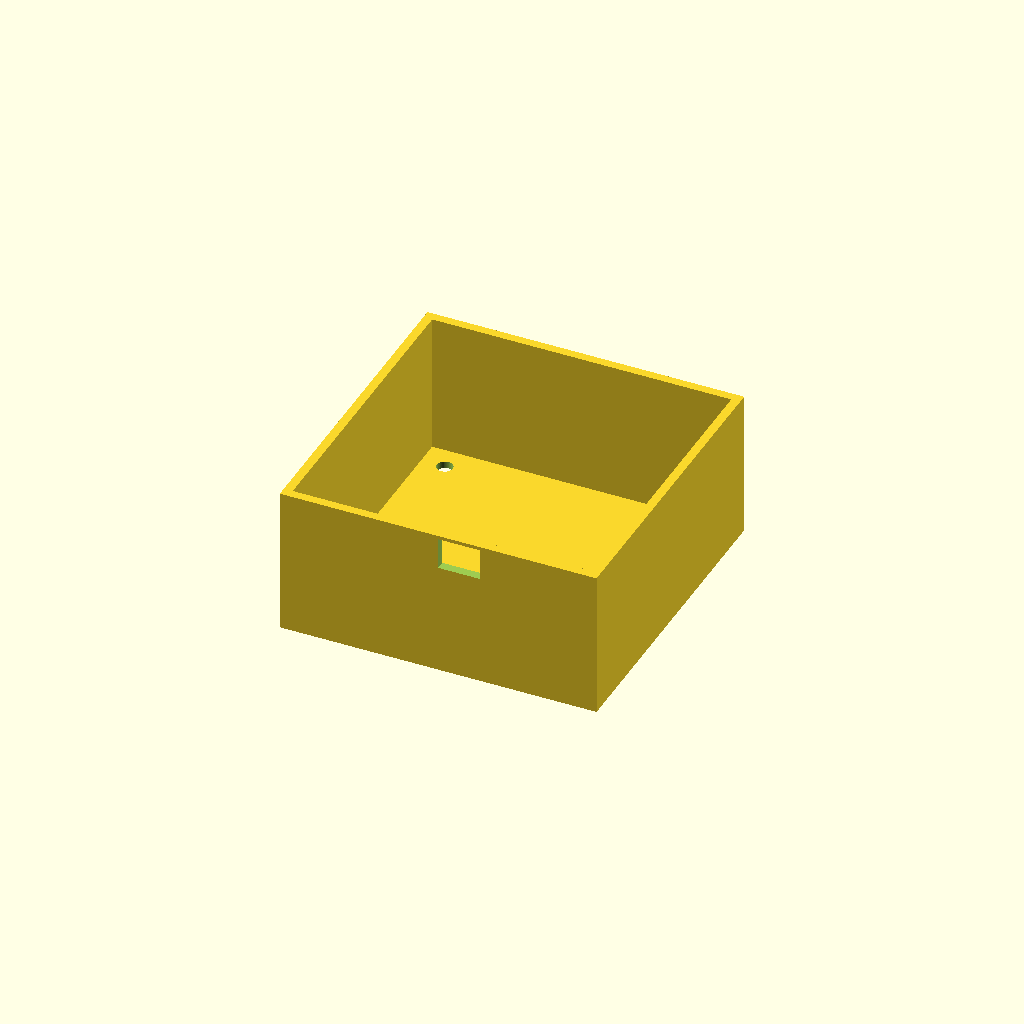
Cell 1 — every parameter at its default value.
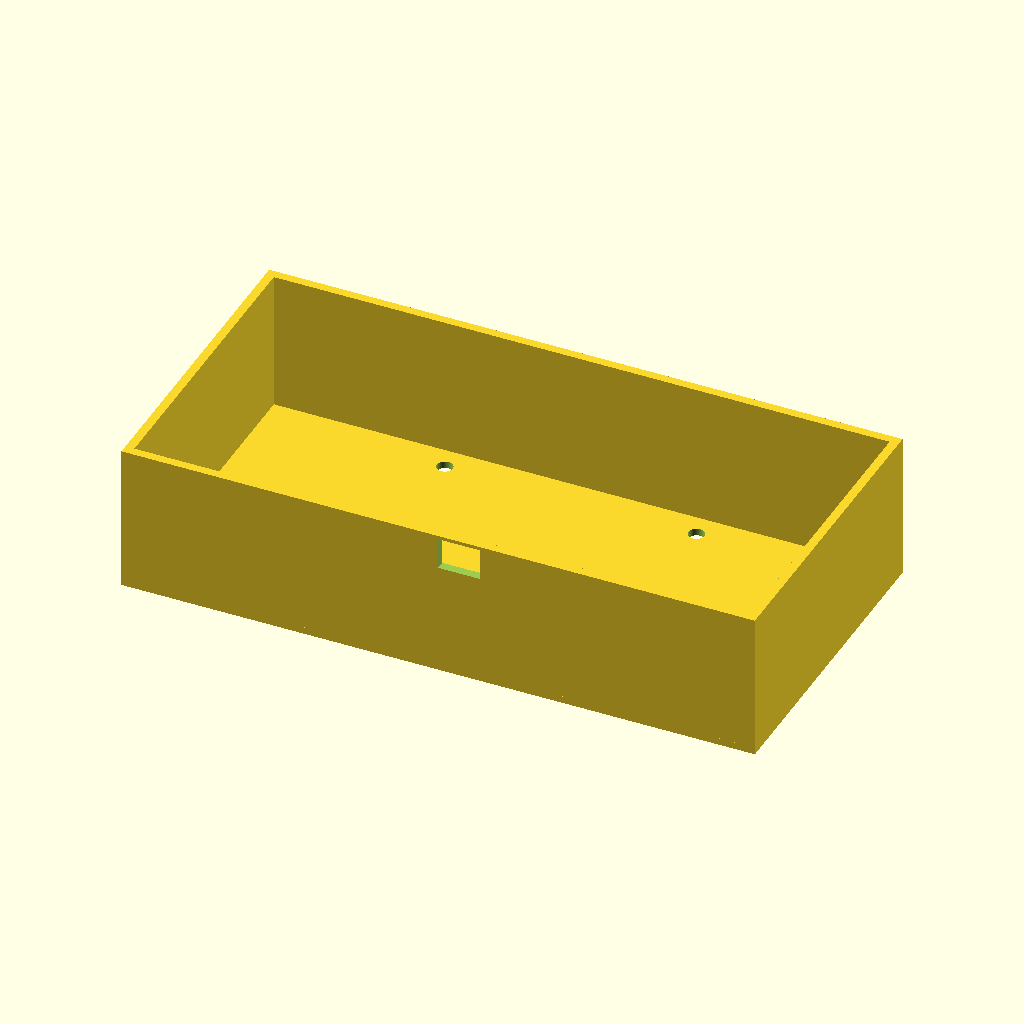
Cell 2 — outer_x set to 180, the other parameters unchanged.
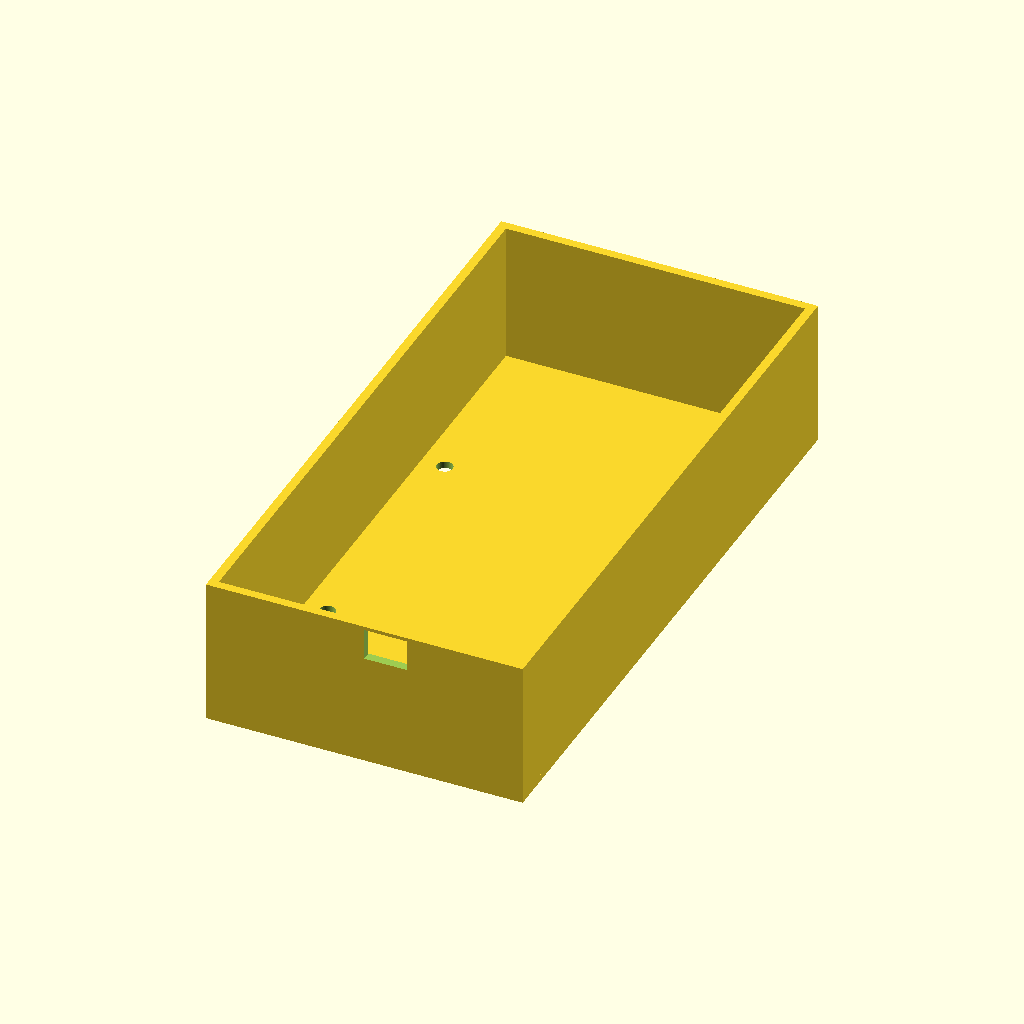
Cell 3: outer_y = 180 (everything else at default).
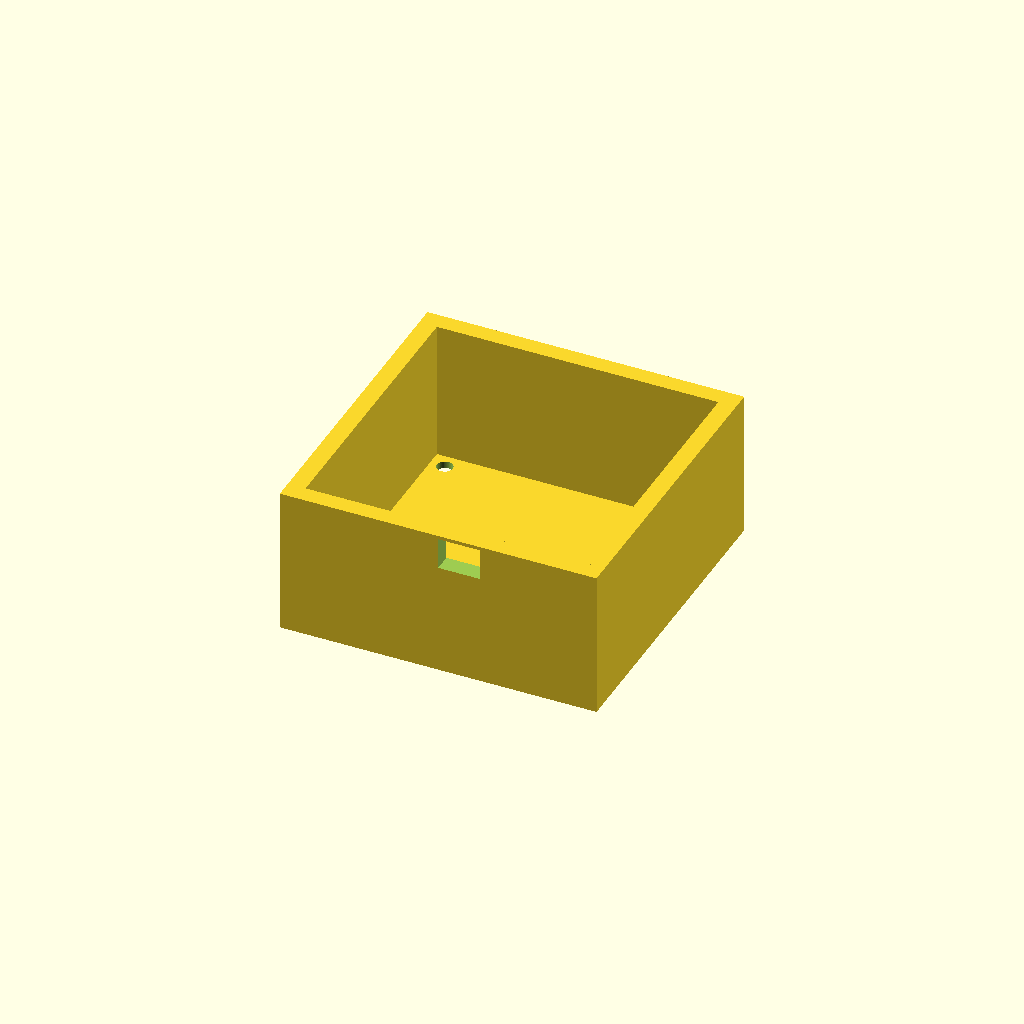
Cell 4: the same model with wall_t = 5.
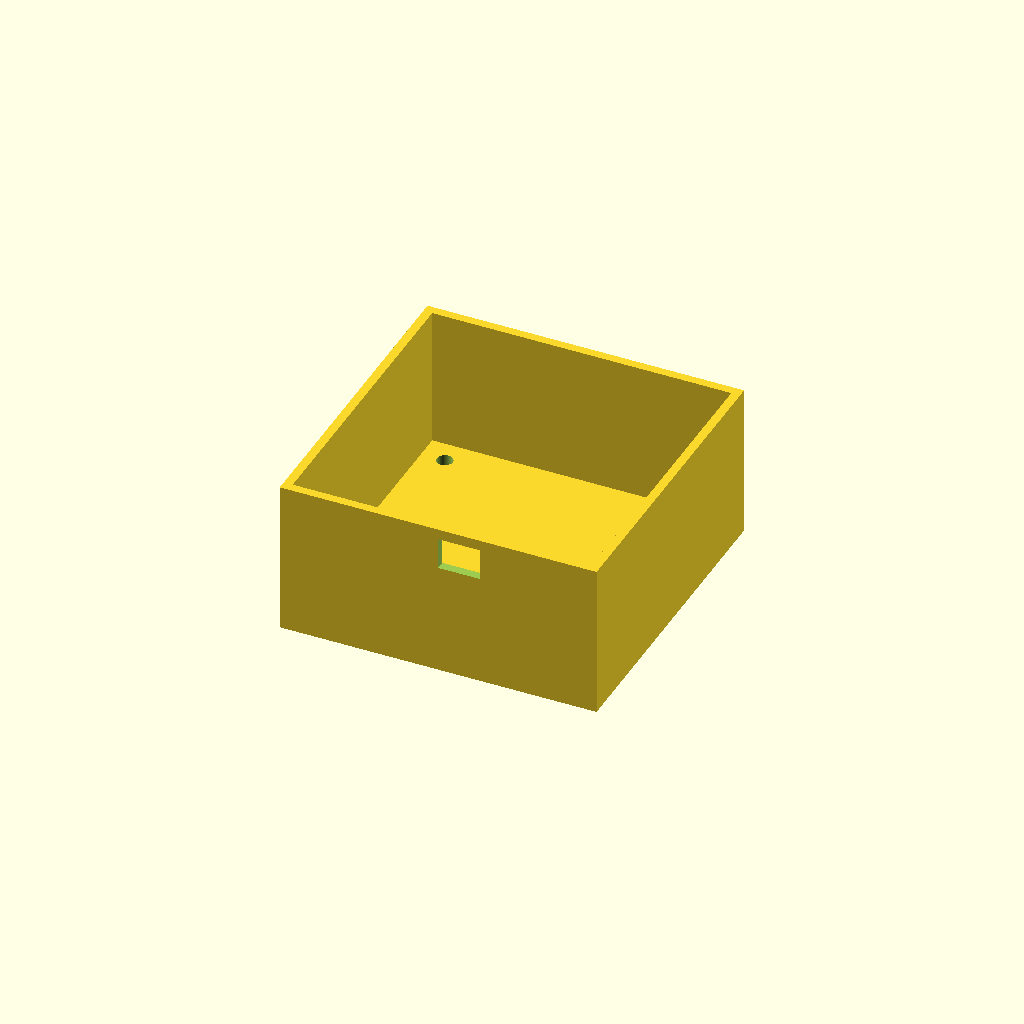
Cell 5: the same model with top_t = 4.
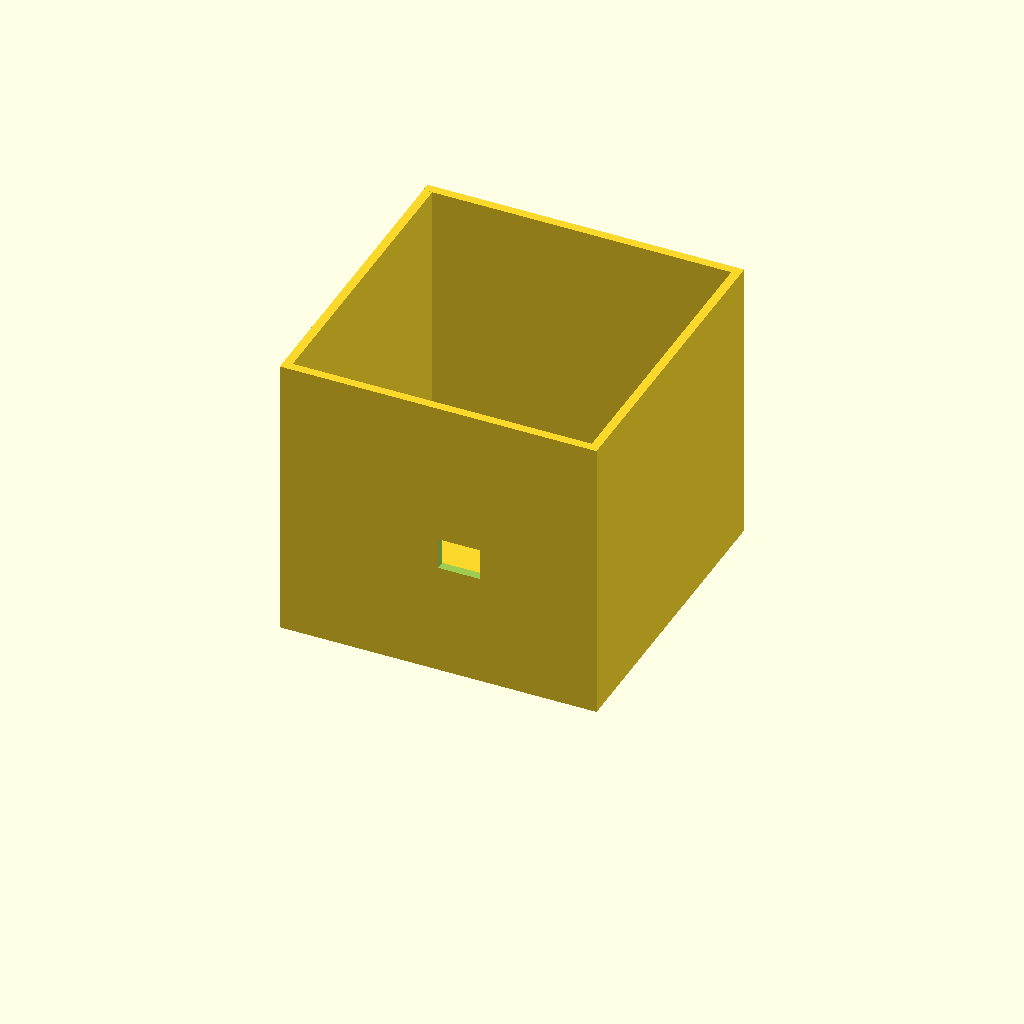
Cell 6: wall_h = 80 (everything else at default).
All cells are drawn from one camera (rotation 55°, 0°, 25°, orthographic, colour scheme Cornfield), so only the parameter changes between them.
Source of the model, bench/results/box-scadfix-qwen38/code/tiiny_Qwen_Qwen3.8-27B/stirrer_fan_housing_s1_a0.scad:
// DIY magnetic stirrer housing for an 80 mm PC case fan.
// Modelled in print orientation: the 2 mm top plate (stirring surface)
// lies flat on the bed (z = 0..2) and the four 2.5 mm walls rise to z = 40,
// leaving the box open at the top.

// ---- Dimensions (mm) ----
outer_x   = 90;   // outer size along X
outer_y   = 90;   // outer size along Y
wall_t    = 2.5;  // wall thickness
top_t     = 2;    // top plate thickness (stirring surface)
wall_h    = 40;   // wall height above the top plate (open edge at z = 40)

hole_d    = 4.5;  // M4 clearance hole diameter
hole_pitch= 71.5; // square pitch of the four mounting holes (centred)

notch_w   = 12;   // power-cable notch width
notch_top = 40;   // notch reaches the open edge
notch_bot = 32;   // notch bottom (8 mm down from the open edge)

$fn = 64;         // smooth round holes

// ---- Base: top plate + four walls (open box, printed upside down) ----
module base() { union() {
    // top plate on the bed
    translate([-outer_x/2, -outer_y/2, 0])
        cube([outer_x, outer_y, top_t]);

    // four walls rising from the top plate
    // front wall (negative Y side)
    translate([-outer_x/2, -outer_y/2, top_t])
        cube([outer_x, wall_t, wall_h]);
    // back wall (positive Y side)
    translate([-outer_x/2, outer_y/2 - wall_t, top_t])
        cube([outer_x, wall_t, wall_h]);
    // left wall (negative X side)
    translate([-outer_x/2, -outer_y/2 + wall_t, top_t])
        cube([wall_t, outer_y - 2*wall_t, wall_h]);
    // right wall (positive X side)
    translate([outer_x/2 - wall_t, -outer_y/2 + wall_t, top_t])
        cube([wall_t, outer_y - 2*wall_t, wall_h]);
} }

// ---- Cutters ----
// four M4 mounting holes through the top plate (71.5 mm square, centred)
module mounting_holes() { for (dx = [-hole_pitch/2, hole_pitch/2],
                      dy = [-hole_pitch/2, hole_pitch/2])
    translate([dx, dy, -1])
        cylinder(h = top_t + 2, r = hole_d/2, $fn = $fn); }

// power-cable notch in one wall (front wall, centred along it)
module cable_notch() { translate([0, -outer_y/2 - 1, notch_bot])
    cube([notch_w, wall_t + 2, notch_top - notch_bot + 1]); }

// ---- Final part ----
difference() {
    base();
    mounting_holes();
    cable_notch();
}
Parameter table extracted from the source (name, type, default, range or options):
outer_x: number, default 90
outer_y: number, default 90
wall_t: number, default 2.5
top_t: number, default 2
wall_h: number, default 40
hole_d: number, default 4.5
hole_pitch: number, default 71.5
notch_w: number, default 12
notch_top: number, default 40
notch_bot: number, default 32
